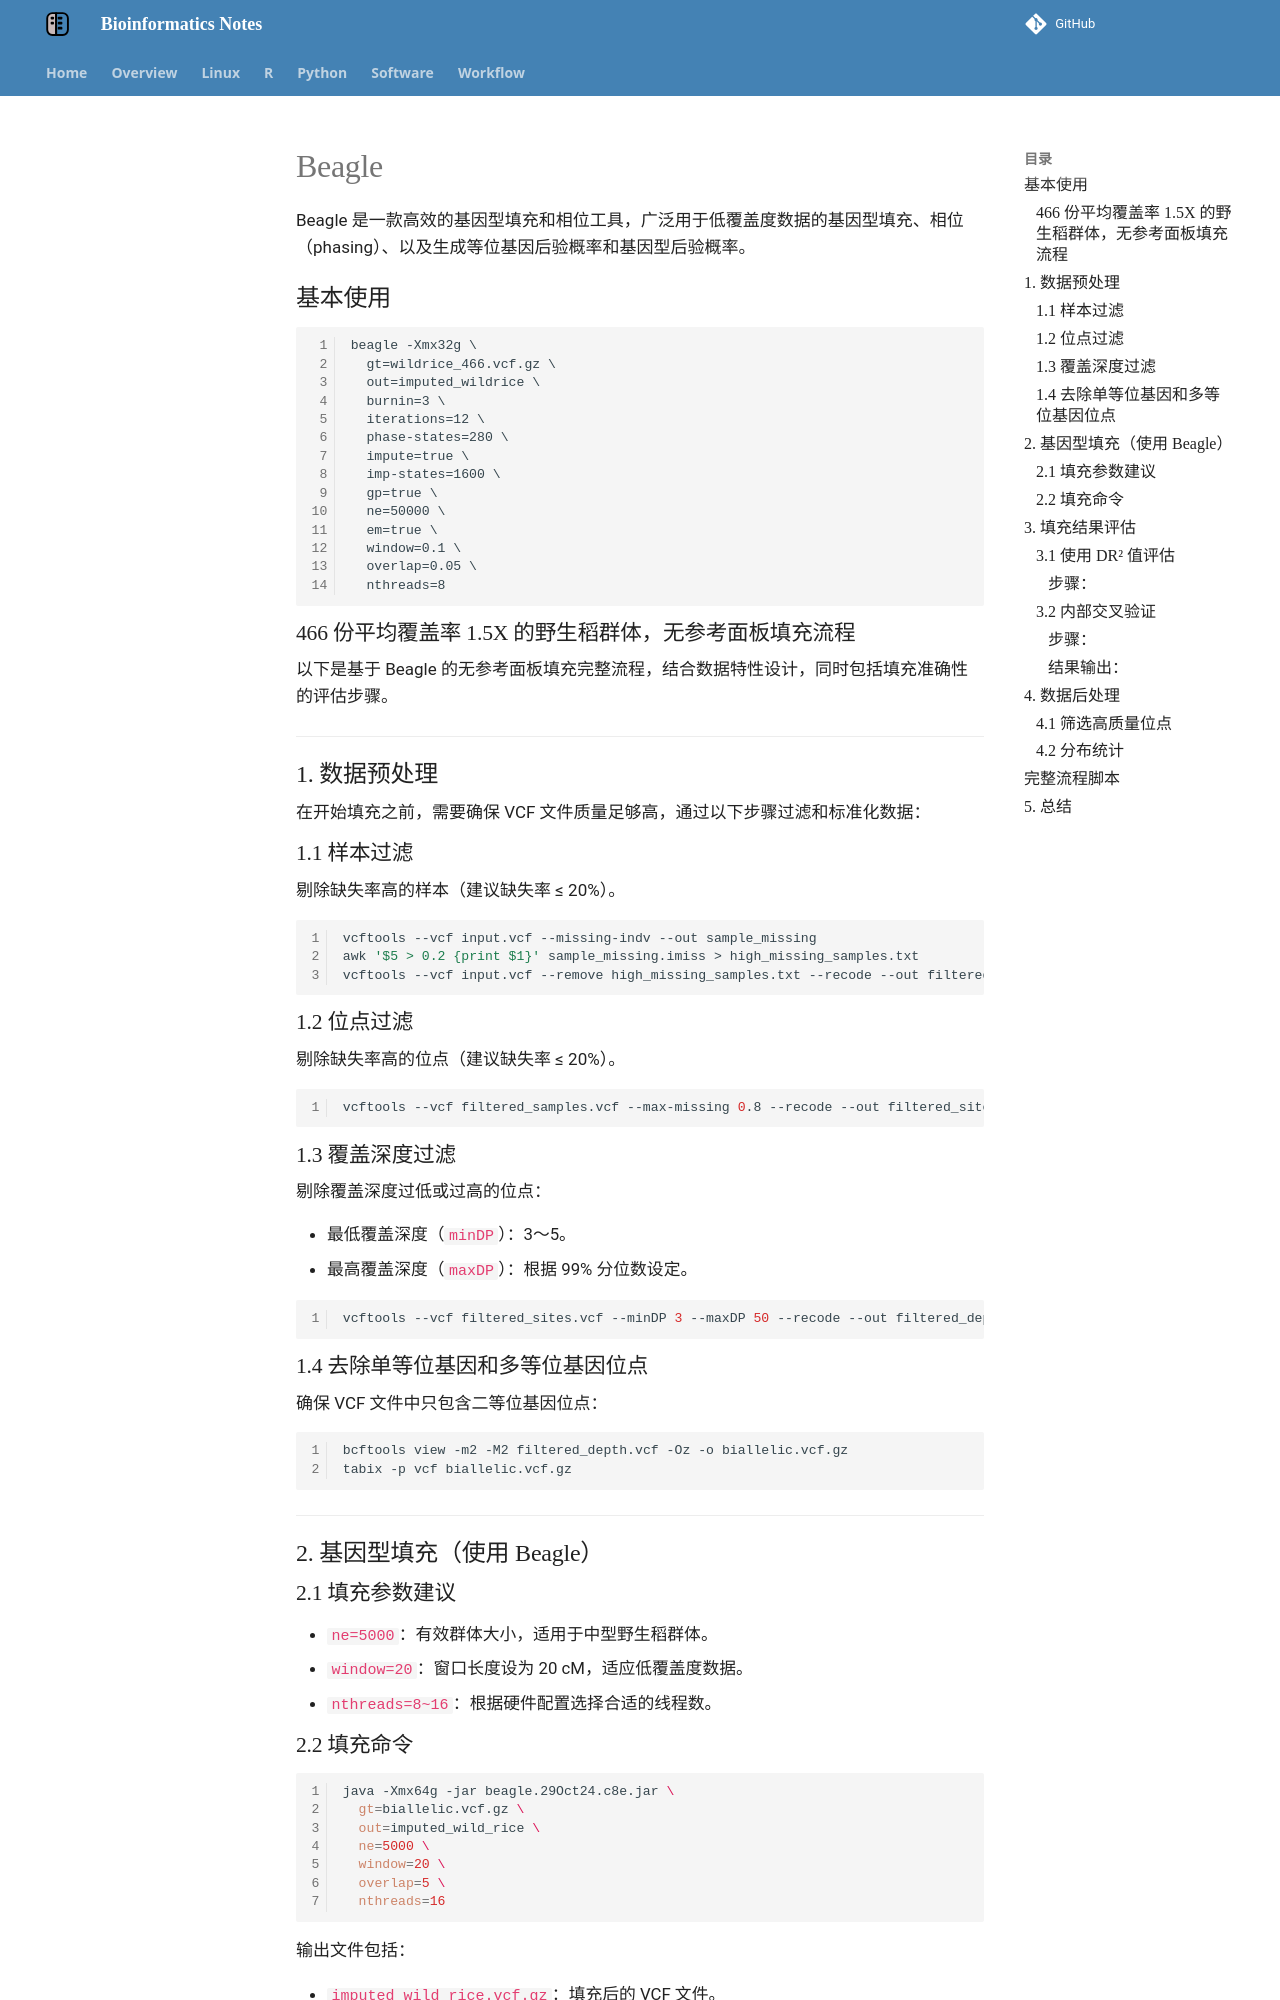

repository: YanggWu/Bioinfo-Notes · page: Software/beagle/index.html · generator: mkdocs

# Beagle

Beagle 是一款高效的基因型填充和相位工具，广泛用于低覆盖度数据的基因型填充、相位（phasing）、以及生成等位基因后验概率和基因型后验概率。

## 基本使用

```
beagle -Xmx32g \
  gt=wildrice_466.vcf.gz \
  out=imputed_wildrice \
  burnin=3 \
  iterations=12 \
  phase-states=280 \
  impute=true \
  imp-states=1600 \
  gp=true \
  ne=50000 \
  em=true \
  window=0.1 \
  overlap=0.05 \
  nthreads=8
```

### **466 份平均覆盖率 1.5X 的野生稻群体，无参考面板填充流程**

以下是基于 Beagle 的无参考面板填充完整流程，结合数据特性设计，同时包括填充准确性的评估步骤。

------

## **1. 数据预处理**

在开始填充之前，需要确保 VCF 文件质量足够高，通过以下步骤过滤和标准化数据：

### **1.1 样本过滤**

剔除缺失率高的样本（建议缺失率 ≤ 20%）。

```bash
vcftools --vcf input.vcf --missing-indv --out sample_missing
awk '$5 > 0.2 {print $1}' sample_missing.imiss > high_missing_samples.txt
vcftools --vcf input.vcf --remove high_missing_samples.txt --recode --out filtered_samples.vcf
```

### **1.2 位点过滤**

剔除缺失率高的位点（建议缺失率 ≤ 20%）。

```bash
vcftools --vcf filtered_samples.vcf --max-missing 0.8 --recode --out filtered_sites.vcf
```

### **1.3 覆盖深度过滤**

剔除覆盖深度过低或过高的位点：

- 最低覆盖深度（`minDP`）：3～5。
- 最高覆盖深度（`maxDP`）：根据 99% 分位数设定。

```bash
vcftools --vcf filtered_sites.vcf --minDP 3 --maxDP 50 --recode --out filtered_depth.vcf
```

### **1.4 去除单等位基因和多等位基因位点**

确保 VCF 文件中只包含二等位基因位点：

```bash
bcftools view -m2 -M2 filtered_depth.vcf -Oz -o biallelic.vcf.gz
tabix -p vcf biallelic.vcf.gz
```

------

## **2. 基因型填充（使用 Beagle）**

### **2.1 填充参数建议**

- **`ne=5000`**：有效群体大小，适用于中型野生稻群体。
- **`window=20`**：窗口长度设为 20 cM，适应低覆盖度数据。
- **`nthreads=8~16`**：根据硬件配置选择合适的线程数。

### **2.2 填充命令**

```bash
java -Xmx64g -jar beagle.29Oct24.c8e.jar \
  gt=biallelic.vcf.gz \
  out=imputed_wild_rice \
  ne=5000 \
  window=20 \
  overlap=5 \
  nthreads=16
```

输出文件包括：

- **`imputed_wild_rice.vcf.gz`**：填充后的 VCF 文件。
- **`imputed_wild_rice.log`**：运行日志。

------

## **3. 填充结果评估**

### **3.1 使用 DR² 值评估**

DR²（Dosage R-squared）是 Beagle 输出的置信度指标，范围为 [0, 1]，表示对填充结果的可靠性评估。
